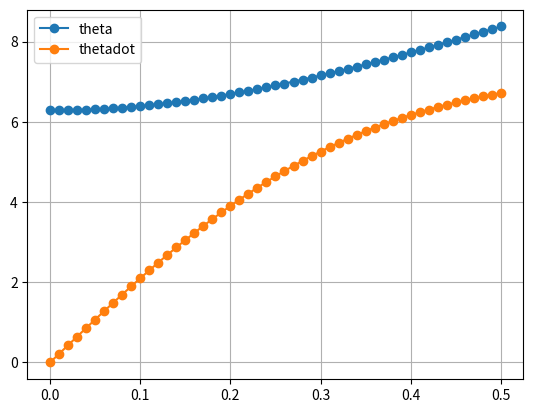

This figure's Python source:
import numpy as np

def deriv(x, y):

    a = 100.0
    b = 15.0

    Nvec = len(y)
    assert Nvec == 2

    # Output array
    dydx = np.zeros(Nvec)
    
    # remember that in Python the array starts at 0
    # y1 = y[0] = θ
    # y2 = y[1] = θdot
    dydx[0] = y[1]
    dydx[1] = ( a*(b - y[0]) - y[0]*y[1]**2 ) / (1 + y[0]**2)
    # 
    return dydx

def ode_rk4_1step(dfunc, xi, yi, h):
    k1 = dfunc(xi, yi)
    k2 = dfunc(xi + 0.5*h, yi + 0.5*k1*h)
    k3 = dfunc(xi + 0.5*h, yi + 0.5*k2*h)
    k4 = dfunc(xi + h, yi + k3*h)
    yip1 = yi + (k1 + 2*k2 + 2*k3 + k4)*h/6
    return yip1

def ode_solve(dfunc, do_1step, x0, y0, h, Nstep):
    Nvec = len(y0)
    x = np.zeros(Nstep+1)
    y = np.zeros((Nstep+1,Nvec))
    # Start with initial cond
    x[0] = x0
    y[0,:] = y0[:]
    for i in range(0,Nstep):
        x[i+1] = x[i] + h
        y[i+1,:] = do_1step(dfunc, x[i], y[i,:], h)
    return x, y

# initial cond
t0 = 0.0
theta0 = np.array([2*np.pi, 0])

t = 0.5
h = 0.01

Nstep = int(t/h)

t, theta = ode_solve(deriv, ode_rk4_1step, t0, theta0, h, Nstep)
print("")
print("--------------------------------")
print(" t         theta1         theta2")
print("--------------------------------")
for i in range(len(t)):
    print("%5.1f %10.6f %10.6f" % (t[i], theta[i,0], theta[i,1]))

import matplotlib.pyplot as plt
plt.plot(t, theta[:,0], label="theta", marker="o")
plt.plot(t, theta[:,1], label="thetadot", marker="o")
plt.legend()
plt.grid()
plt.savefig("IMG_Tes_2020_Soal_5.pdf")
